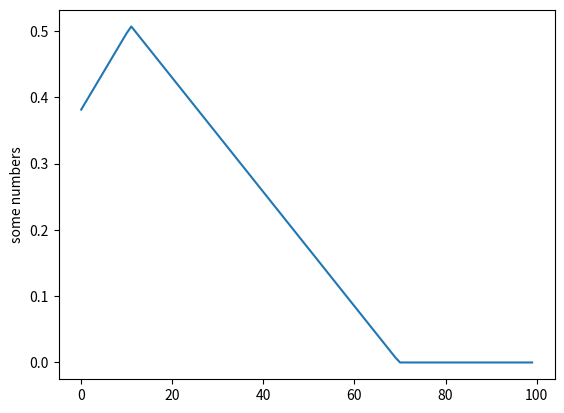

The matplotlib source for this figure:
import numpy as np

M = 1
W_RNG = (0.4, 0.6)
# W_RNG = (100, 101)

def gen_params():
    def gen_peak():
        peak = np.random.random(), np.random.uniform(0.1, 1.0)
        widths = np.random.uniform(low=W_RNG[0], high=W_RNG[1], size=2)
        def f(x):
            peak_x, peak_y = peak
            w_1, w_2 = widths
            if x < peak_x:
                base_x = peak_x - w_1
                slope = peak_y / w_1
                return max(0, slope * (x - base_x))
            if x >= peak_x:
                base_x = peak_x + w_2
                slope = -peak_y / w_2
                return max(0, slope * (x - base_x))
        return f

    peaks = [gen_peak() for _ in range(M)]

    def max_peak(x):
        return sum([peak(x) for peak in peaks])

    return max_peak

def gen_data(n_pts, peaks=None):
    if peaks is None:
        peaks = gen_params()
    samples = np.random.random((n_pts + 1,))
    input_x = samples[:-1]
    input_y = np.array([peaks(x) for x in input_x])
    output_x = samples[-1] 
    output_y = peaks(samples[-1])
    return input_x, input_y, output_x, output_y

def gen_batch_data(n_pts, n_batch):
    input_xx, input_yy, output_xx, output_yy = [],[],[],[]
    for i in range(n_batch):
        input_x, input_y, output_x, output_y = gen_data(n_pts)
        input_xx.append(input_x)
        input_yy.append(input_y)
        output_xx.append(output_x)
        output_yy.append(output_y)

    return np.array(input_xx), np.array(input_yy), np.array(output_xx), np.array(output_yy)

def to_positional(x_batch):
    x_enc = np.array([ np.cos(k * 2 * np.pi * x_batch) for k in [1,2,3,4] ])
    return np.transpose(x_enc, (1, 2, 0))

def plot_peak(peak_f, name):
    plt.plot([ff(x) for x in np.linspace(0.0, 1.0, 100)])
    plt.savefig(name)

if __name__ == '__main__':
    ff = gen_params()


    import matplotlib.pyplot as plt
    plt.plot([ff(x) for x in np.linspace(0.0, 1.0, 100)])
    plt.ylabel('some numbers')
    plt.savefig('ha.png')

    xx, yy, xx_new, yy_new = gen_batch_data(5, 10)
    print (yy[0])
    print (yy_new[0])
    # print (to_positional(xx).shape)

